Photos from the image-classification dataset "Coffe_Bean" in the GitHub repository IkbarSulistio/Coffee-Bean-Roast-Level-Classification. Its 4 classes are: dark roast, green unroasted, light roast, medium roast.

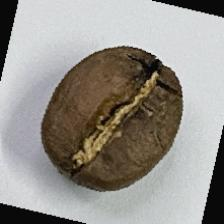
Label: medium roast

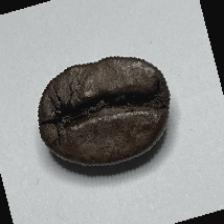
Label: dark roast

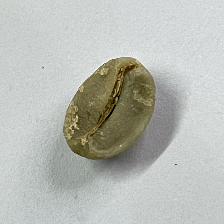
Label: green unroasted

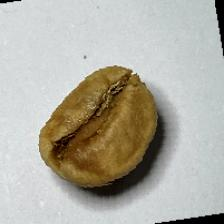
Label: light roast

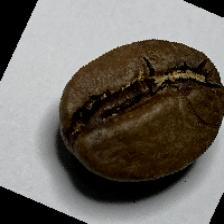
Label: medium roast

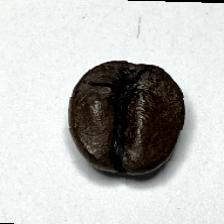
Label: dark roast
